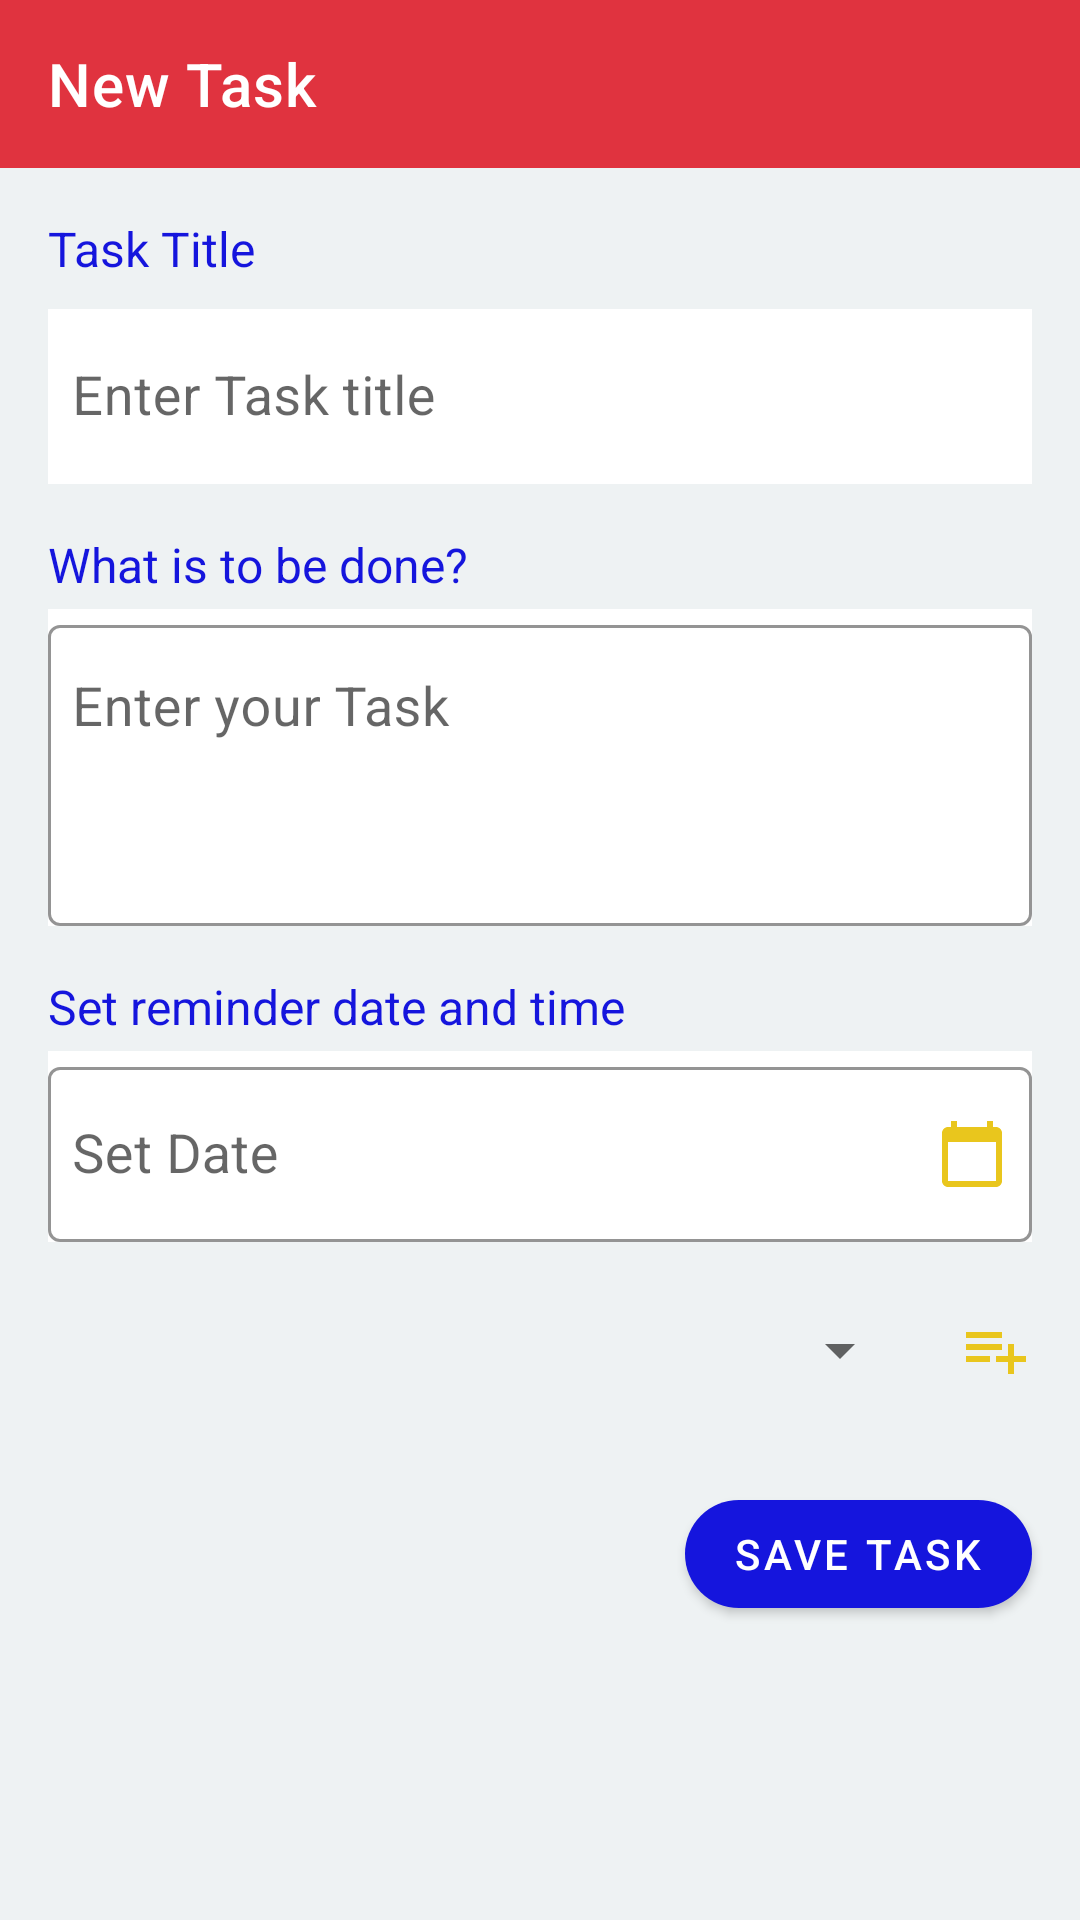

Here is an Android app screen rendered from its layout file. Give the layout XML and the strings, colors and styles it references.
<!-- AndroidManifest.xml: application theme Theme.TodoApp -->
<!-- res/layout/activity_task.xml -->
<?xml version="1.0" encoding="utf-8"?>
<LinearLayout xmlns:android="http://schemas.android.com/apk/res/android"
    xmlns:app="http://schemas.android.com/apk/res-auto"
    xmlns:tools="http://schemas.android.com/tools"
    android:layout_width="match_parent"
    android:layout_height="match_parent"
    android:orientation="vertical"
    tools:context=".TaskActivity"
    android:background="#eef2f3"
    >

    <com.google.android.material.appbar.AppBarLayout
        android:id="@+id/appBarLayout"
        android:layout_width="match_parent"
        android:layout_height="wrap_content"
        android:theme="@style/Theme.MaterialComponents">

        <androidx.appcompat.widget.Toolbar
            android:id="@+id/toolbarAddTask"
            app:title="New Task"
            android:layout_width="match_parent"
            android:layout_height="match_parent"
            android:background="@color/toolbar"
            app:popupTheme="@style/Widget.MaterialComponents.TextInputLayout.OutlinedBox" />

    </com.google.android.material.appbar.AppBarLayout>

    <TextView
        android:layout_width="wrap_content"
        android:layout_height="wrap_content"
        android:layout_marginStart="16dp"
        android:layout_marginTop="16dp"
        android:layout_marginBottom="4dp"
        android:text="Task Title"
        android:textColor="@color/task_header_color"
        android:textSize="16sp" />

    <com.google.android.material.textfield.TextInputLayout
        android:layout_width="match_parent"
        android:layout_height="wrap_content"
        android:layout_marginStart="16dp"
        android:id="@+id/titleInpLay"
        app:hintTextColor="#000000"
        app:boxStrokeColor="#6210F4"
        android:layout_marginEnd="16dp"
        android:layout_marginBottom="16dp"
        style="@style/Widget.MaterialComponents.TextInputLayout.OutlinedBox">

        <com.google.android.material.textfield.TextInputEditText
            android:layout_width="match_parent"
            android:layout_height="wrap_content"
            android:hint="Enter Task title"
            android:textColor="#000000"
            android:paddingStart="8dp"
            android:inputType="textCapWords"
            android:paddingEnd="8dp"
            android:background="@color/box"
            android:textSize="18sp" />
    </com.google.android.material.textfield.TextInputLayout>

    <TextView
        android:layout_width="wrap_content"
        android:layout_height="wrap_content"
        android:layout_marginStart="16dp"
        android:layout_marginBottom="4dp"
        android:text="What is to be done?"
        android:textColor="@color/task_header_color"
        android:textSize="16sp" />

    <com.google.android.material.textfield.TextInputLayout
        android:layout_width="match_parent"
        android:layout_height="wrap_content"
        android:layout_marginStart="16dp"
        app:hintTextColor="#000000"
        app:boxStrokeColor="#520AD3"
        android:layout_marginEnd="16dp"
        android:id="@+id/taskInpLay"
        android:layout_marginBottom="16dp"
        android:background="@color/box"
        style="@style/Widget.MaterialComponents.TextInputLayout.OutlinedBox"
        >

        <com.google.android.material.textfield.TextInputEditText
            android:layout_width="match_parent"
            android:layout_height="wrap_content"
            android:hint="Enter your Task"
            android:lines="3"
            android:textColor="#000000"
            android:gravity="start"
            android:paddingStart="8dp"
            android:paddingEnd="8dp"
            android:textSize="18sp" />
    </com.google.android.material.textfield.TextInputLayout>

    <TextView
        android:layout_width="wrap_content"
        android:layout_height="wrap_content"
        android:layout_marginStart="16dp"
        android:layout_marginBottom="4dp"
        android:text="Set reminder date and time"
        android:textColor="@color/task_header_color"
        android:textSize="16sp" />

    <com.google.android.material.textfield.TextInputLayout
        android:layout_width="match_parent"
        android:layout_height="wrap_content"
        android:layout_marginStart="16dp"
        app:hintTextColor="#000000"
        app:boxStrokeColor="#141893"
        android:layout_marginEnd="16dp"
        android:layout_marginBottom="16dp"
        android:background="@color/box"
        style="@style/Widget.MaterialComponents.TextInputLayout.OutlinedBox">

        <com.google.android.material.textfield.TextInputEditText
            android:layout_width="match_parent"
            android:layout_height="wrap_content"
            android:hint="Set Date"
            android:clickable="true"
            android:id="@+id/dateEdt"
            android:cursorVisible="false"
            android:drawablePadding="8dp"
            android:drawableEnd="@drawable/calender"
            android:focusable="false"
            android:paddingStart="8dp"
            android:paddingEnd="8dp"
            android:textSize="18sp"

            />
    </com.google.android.material.textfield.TextInputLayout>

    <com.google.android.material.textfield.TextInputLayout
        android:layout_width="match_parent"
        android:layout_height="wrap_content"
        android:layout_marginStart="16dp"
        android:layout_marginEnd="16dp"
        app:hintTextColor="@color/task_header_color"
        app:boxStrokeColor="#5415C5"
        android:visibility="gone"
        android:id="@+id/timeInptLay"
        android:layout_marginBottom="16dp"
        android:background="@color/white"
        style="@style/Widget.MaterialComponents.TextInputLayout.OutlinedBox"
        >

        <com.google.android.material.textfield.TextInputEditText
            android:layout_width="match_parent"
            android:layout_height="wrap_content"
            android:hint="Set Time"
            android:clickable="true"
            android:id="@+id/timeEdt"
            android:cursorVisible="false"
            android:drawablePadding="8dp"
            android:drawableEnd="@drawable/calender"
            android:focusable="false"
            android:paddingStart="8dp"
            android:paddingEnd="8dp"
            android:textSize="18sp" />
    </com.google.android.material.textfield.TextInputLayout>

    <LinearLayout
        android:layout_width="match_parent"
        android:layout_height="wrap_content"
        android:layout_marginEnd="16dp"
        android:layout_marginLeft="16dp"
        android:layout_marginRight="16dp"
        android:orientation="horizontal"
        android:layout_marginStart="16dp"
        android:layout_marginTop="8dp">

        <Spinner
            android:id="@+id/spinnerCategory"
            android:layout_weight="1"
            android:layout_width="0dp"
            android:layout_height="wrap_content"
            android:layout_marginEnd="16dp" />

        <ImageView
            android:id="@+id/imgAddCategory"
            android:layout_width="wrap_content"
            android:layout_height="wrap_content"
            android:src="@drawable/addcatagory"
             />
    </LinearLayout>

    <com.google.android.material.button.MaterialButton
        android:text="Save Task"
        android:id="@+id/saveBtn"
        app:backgroundTint="@color/task_header_color"
        android:layout_marginTop="32dp"
        android:layout_marginEnd="16dp"
        android:layout_gravity="end"
        app:cornerRadius="25dp"
        android:layout_width="wrap_content"
        android:layout_height="wrap_content"/>


</LinearLayout>
<!-- resources referenced by this layout -->
<resources>
  <color name="box">#ffffff</color>
  <color name="task_header_color">#1515DD</color>
  <color name="toolbar">#E0333F</color>
  <color name="white">#FFFFFFFF</color>
  <!-- drawable addcatagory (drawable) -->
  <vector android:height="24dp" android:tint="#E9C61D"
      android:viewportHeight="24" android:viewportWidth="24"
      android:width="24dp" xmlns:android="http://schemas.android.com/apk/res/android">
      <path android:fillColor="@android:color/white" android:pathData="M14,10L2,10v2h12v-2zM14,6L2,6v2h12L14,6zM18,14v-4h-2v4h-4v2h4v4h2v-4h4v-2h-4zM2,16h8v-2L2,14v2z"/>
  </vector>
  <!-- drawable calender (drawable) -->
  <vector android:height="24dp" android:tint="#E9C61D"
      android:viewportHeight="24" android:viewportWidth="24"
      android:width="24dp" xmlns:android="http://schemas.android.com/apk/res/android">
      <path android:fillColor="@android:color/white" android:pathData="M20,3h-1L19,1h-2v2L7,3L7,1L5,1v2L4,3c-1.1,0 -2,0.9 -2,2v16c0,1.1 0.9,2 2,2h16c1.1,0 2,-0.9 2,-2L22,5c0,-1.1 -0.9,-2 -2,-2zM20,21L4,21L4,8h16v13z"/>
  </vector>
  <style name="Theme.TodoApp" parent="Theme.MaterialComponents.Light.NoActionBar">
          
          <item name="colorPrimary">@color/purple_500</item>
          <item name="colorPrimaryVariant">@color/purple_700</item>
          <item name="colorOnPrimary">@color/white</item>
          <item name="android:forceDarkAllowed" tools:targetApi="q">false</item>
          <item name="android:statusBarColor" tools:targetApi="l">#73D5ED</item>
          
      </style>
  <color name="purple_500">#FF6200EE</color>
  <color name="purple_700">#FF3700B3</color>
</resources>
